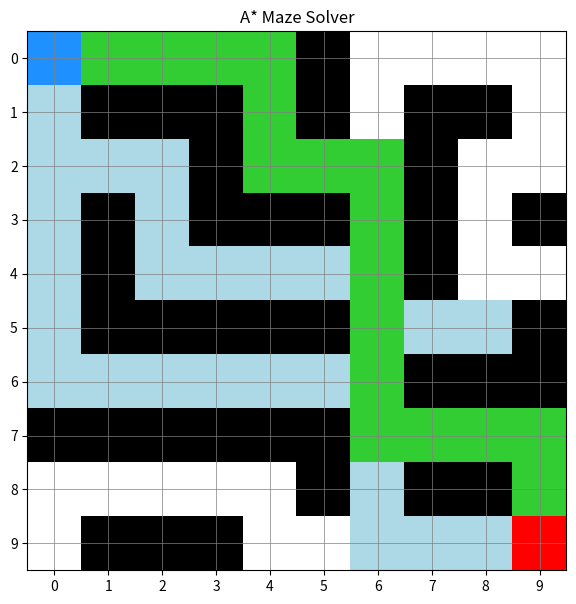

Write the Python code that produced this figure.
import heapq
import matplotlib.pyplot as plt
from matplotlib.colors import ListedColormap


class AStarMazeSolver:
    def __init__(self, maze, start, goal):
        self.maze = maze
        self.start = start
        self.goal = goal
        self.rows = len(maze)
        self.cols = len(maze[0])

    def heuristic(self, node):
        return abs(node[0] - self.goal[0]) + abs(node[1] - self.goal[1])

    def get_neighbors(self, node):
        row, col = node

        directions = [
            (-1, 0),
            (1, 0),
            (0, -1),
            (0, 1)
        ]

        neighbors = []

        for dr, dc in directions:
            nr = row + dr
            nc = col + dc

            if (
                0 <= nr < self.rows
                and 0 <= nc < self.cols
                and self.maze[nr][nc] == 0
            ):
                neighbors.append((nr, nc))

        return neighbors

    def reconstruct_path(self, came_from, current):
        path = [current]

        while current in came_from:
            current = came_from[current]
            path.append(current)

        path.reverse()
        return path

    def solve(self):
        open_set = []

        heapq.heappush(
            open_set,
            (self.heuristic(self.start), 0, self.start)
        )

        came_from = {}
        g_score = {self.start: 0}
        visited = set()

        while open_set:

            _, current_g, current = heapq.heappop(open_set)

            if current in visited:
                continue

            visited.add(current)

            if current == self.goal:
                return self.reconstruct_path(came_from, current), visited

            for neighbor in self.get_neighbors(current):

                tentative_g = current_g + 1

                if (
                    neighbor not in g_score
                    or tentative_g < g_score[neighbor]
                ):
                    came_from[neighbor] = current
                    g_score[neighbor] = tentative_g

                    f_score = (
                        tentative_g
                        + self.heuristic(neighbor)
                    )

                    heapq.heappush(
                        open_set,
                        (f_score, tentative_g, neighbor)
                    )

        return None, visited


def visualize_maze(maze, start, goal, path, visited):

    display_grid = [row[:] for row in maze]

    for cell in visited:
        if cell != start and cell != goal:
            display_grid[cell[0]][cell[1]] = 2

    if path:
        for cell in path:
            if cell != start and cell != goal:
                display_grid[cell[0]][cell[1]] = 3

    display_grid[start[0]][start[1]] = 4
    display_grid[goal[0]][goal[1]] = 5

    cmap = ListedColormap([
        "white",
        "black",
        "lightblue",
        "limegreen",
        "dodgerblue",
        "red"
    ])

    plt.figure(figsize=(10, 7))
    plt.imshow(display_grid, cmap=cmap)

    plt.xticks(range(len(maze[0])))
    plt.yticks(range(len(maze)))

    plt.grid(True, color="gray", linewidth=0.5)

    plt.title("A* Maze Solver")

    plt.show()


def main():

    # 0 = open cell
    # 1 = wall

    maze = [
        [0, 0, 0, 0, 0, 1, 0, 0, 0, 0],
        [0, 1, 1, 1, 0, 1, 0, 1, 1, 0],
        [0, 0, 0, 1, 0, 0, 0, 1, 0, 0],
        [0, 1, 0, 1, 1, 1, 0, 1, 0, 1],
        [0, 1, 0, 0, 0, 0, 0, 1, 0, 0],
        [0, 1, 1, 1, 1, 1, 0, 0, 0, 1],
        [0, 0, 0, 0, 0, 0, 0, 1, 1, 1],
        [1, 1, 1, 1, 1, 1, 0, 0, 0, 0],
        [0, 0, 0, 0, 0, 1, 0, 1, 1, 0],
        [0, 1, 1, 1, 0, 0, 0, 0, 0, 0]
    ]

    start = (0, 0)
    goal = (9, 9)

    solver = AStarMazeSolver(
        maze,
        start,
        goal
    )

    path, visited = solver.solve()

    print("\n========== A* MAZE SOLVER ==========\n")
    print(f"Start: {start}")
    print(f"Goal : {goal}")
    print(f"Explored Nodes: {len(visited)}")

    if path:
        print(f"Path Length: {len(path) - 1}")
        print("\nShortest Path:")
        print(path)
    else:
        print("\nNo path found. Goal is unreachable.")

    visualize_maze(
        maze,
        start,
        goal,
        path,
        visited
    )


if __name__ == "__main__":
    main()
